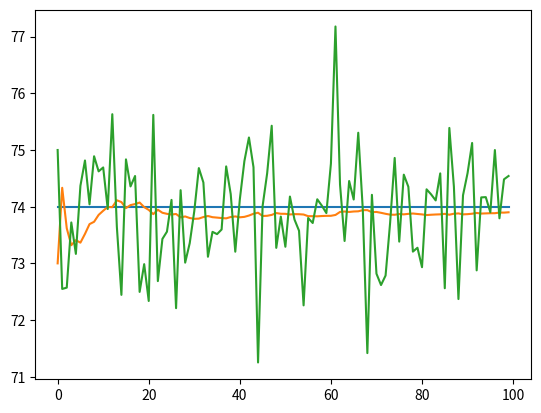

The script that saved this image:
import numpy as np
import matplotlib.pyplot as plt

size = 100

real = 74
truth = np.ones([size,1])*real

# Estimate parameters
est = 73 # estimate
est_u = 2 # estimate uncertainty
est_log = np.zeros([size,1])
est_log[0,0] = est

# Measurement parameters
meas = 75 # measurement
meas_u = 1 # measurement uncertainty
meas_log = np.zeros([size,1])
meas_log[0,0] = meas

for iter in range(1,size):
    # Calculate the kalman gain
    KG = est_u / (est_u + meas_u)

    # Calculate the current estimate
    est = est + KG * (meas-est)
    est_log[iter,0] = est

    # Calculate the uncertainty in the estimate
    est_u = (1 - KG) * est_u

    # Collect new measurement
    meas = real + np.random.randn()*meas_u
    meas_log[iter,0] = meas

    print("temperature:", est)

time = np.arange(0,size).reshape([size,1])

plt.plot(time,truth)
plt.plot(time,est_log)
plt.plot(time,meas_log)
plt.show()
print("Closest:",np.amin(np.abs(real-est_log)))
